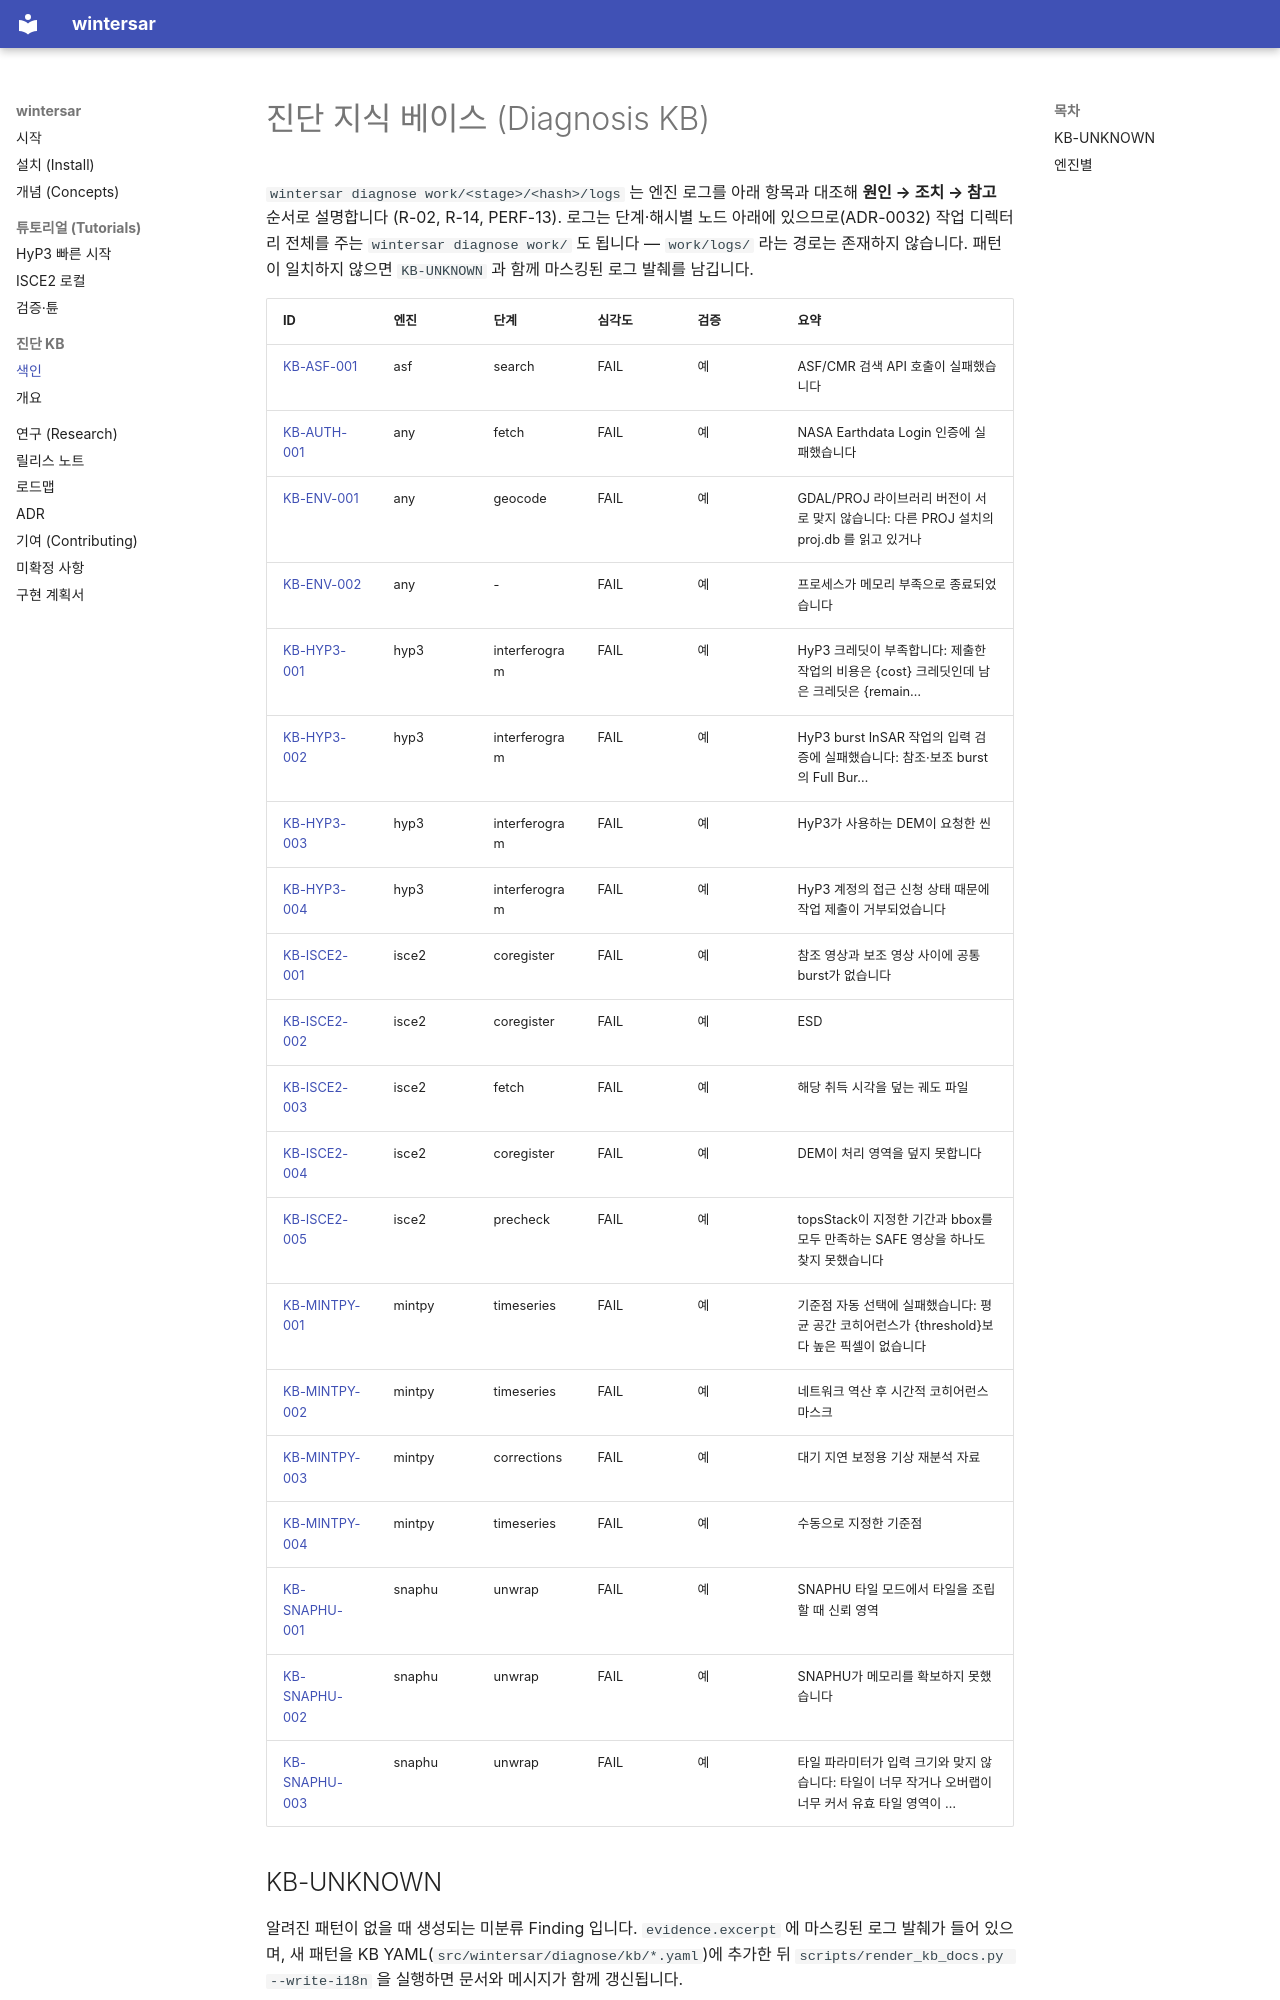

repository: taylor224/WinterSAR · page: kb/index.html · generator: mkdocs

<!-- generated by scripts/render_kb_docs.py from src/wintersar/diagnose/kb/*.yaml; do not edit -->
# 진단 지식 베이스 (Diagnosis KB)

`wintersar diagnose work/<stage>/<hash>/logs` 는 엔진 로그를 아래 항목과 대조해 **원인 → 조치 → 참고** 순서로 설명합니다 (R-02, R-14, PERF-13). 로그는 단계·해시별 노드 아래에 있으므로(ADR-0032) 작업 디렉터리 전체를 주는 `wintersar diagnose work/` 도 됩니다 — `work/logs/` 라는 경로는 존재하지 않습니다. 패턴이 일치하지 않으면 `KB-UNKNOWN` 과 함께 마스킹된 로그 발췌를 남깁니다.

| ID | 엔진 | 단계 | 심각도 | 검증 | 요약 |
|---|---|---|---|---|---|
| [KB-ASF-001](KB-ASF-001.md) | asf | search | FAIL | 예 | ASF/CMR 검색 API 호출이 실패했습니다 |
| [KB-AUTH-001](KB-AUTH-001.md) | any | fetch | FAIL | 예 | NASA Earthdata Login 인증에 실패했습니다 |
| [KB-ENV-001](KB-ENV-001.md) | any | geocode | FAIL | 예 | GDAL/PROJ 라이브러리 버전이 서로 맞지 않습니다: 다른 PROJ 설치의 proj.db 를 읽고 있거나 |
| [KB-ENV-002](KB-ENV-002.md) | any | - | FAIL | 예 | 프로세스가 메모리 부족으로 종료되었습니다 |
| [KB-HYP3-001](KB-HYP3-001.md) | hyp3 | interferogram | FAIL | 예 | HyP3 크레딧이 부족합니다: 제출한 작업의 비용은 {cost} 크레딧인데 남은 크레딧은 {remain… |
| [KB-HYP3-002](KB-HYP3-002.md) | hyp3 | interferogram | FAIL | 예 | HyP3 burst InSAR 작업의 입력 검증에 실패했습니다: 참조·보조 burst의 Full Bur… |
| [KB-HYP3-003](KB-HYP3-003.md) | hyp3 | interferogram | FAIL | 예 | HyP3가 사용하는 DEM이 요청한 씬 |
| [KB-HYP3-004](KB-HYP3-004.md) | hyp3 | interferogram | FAIL | 예 | HyP3 계정의 접근 신청 상태 때문에 작업 제출이 거부되었습니다 |
| [KB-ISCE2-001](KB-ISCE2-001.md) | isce2 | coregister | FAIL | 예 | 참조 영상과 보조 영상 사이에 공통 burst가 없습니다 |
| [KB-ISCE2-002](KB-ISCE2-002.md) | isce2 | coregister | FAIL | 예 | ESD |
| [KB-ISCE2-003](KB-ISCE2-003.md) | isce2 | fetch | FAIL | 예 | 해당 취득 시각을 덮는 궤도 파일 |
| [KB-ISCE2-004](KB-ISCE2-004.md) | isce2 | coregister | FAIL | 예 | DEM이 처리 영역을 덮지 못합니다 |
| [KB-ISCE2-005](KB-ISCE2-005.md) | isce2 | precheck | FAIL | 예 | topsStack이 지정한 기간과 bbox를 모두 만족하는 SAFE 영상을 하나도 찾지 못했습니다 |
| [KB-MINTPY-001](KB-MINTPY-001.md) | mintpy | timeseries | FAIL | 예 | 기준점 자동 선택에 실패했습니다: 평균 공간 코히어런스가 {threshold}보다 높은 픽셀이 없습니다 |
| [KB-MINTPY-002](KB-MINTPY-002.md) | mintpy | timeseries | FAIL | 예 | 네트워크 역산 후 시간적 코히어런스 마스크 |
| [KB-MINTPY-003](KB-MINTPY-003.md) | mintpy | corrections | FAIL | 예 | 대기 지연 보정용 기상 재분석 자료 |
| [KB-MINTPY-004](KB-MINTPY-004.md) | mintpy | timeseries | FAIL | 예 | 수동으로 지정한 기준점 |
| [KB-SNAPHU-001](KB-SNAPHU-001.md) | snaphu | unwrap | FAIL | 예 | SNAPHU 타일 모드에서 타일을 조립할 때 신뢰 영역 |
| [KB-SNAPHU-002](KB-SNAPHU-002.md) | snaphu | unwrap | FAIL | 예 | SNAPHU가 메모리를 확보하지 못했습니다 |
| [KB-SNAPHU-003](KB-SNAPHU-003.md) | snaphu | unwrap | FAIL | 예 | 타일 파라미터가 입력 크기와 맞지 않습니다: 타일이 너무 작거나 오버랩이 너무 커서 유효 타일 영역이 … |

## KB-UNKNOWN

알려진 패턴이 없을 때 생성되는 미분류 Finding 입니다. `evidence.excerpt` 에 마스킹된 로그 발췌가 들어 있으며, 새 패턴을 KB YAML(`src/wintersar/diagnose/kb/*.yaml`)에 추가한 뒤 `scripts/render_kb_docs.py --write-i18n` 을 실행하면 문서와 메시지가 함께 갱신됩니다.
